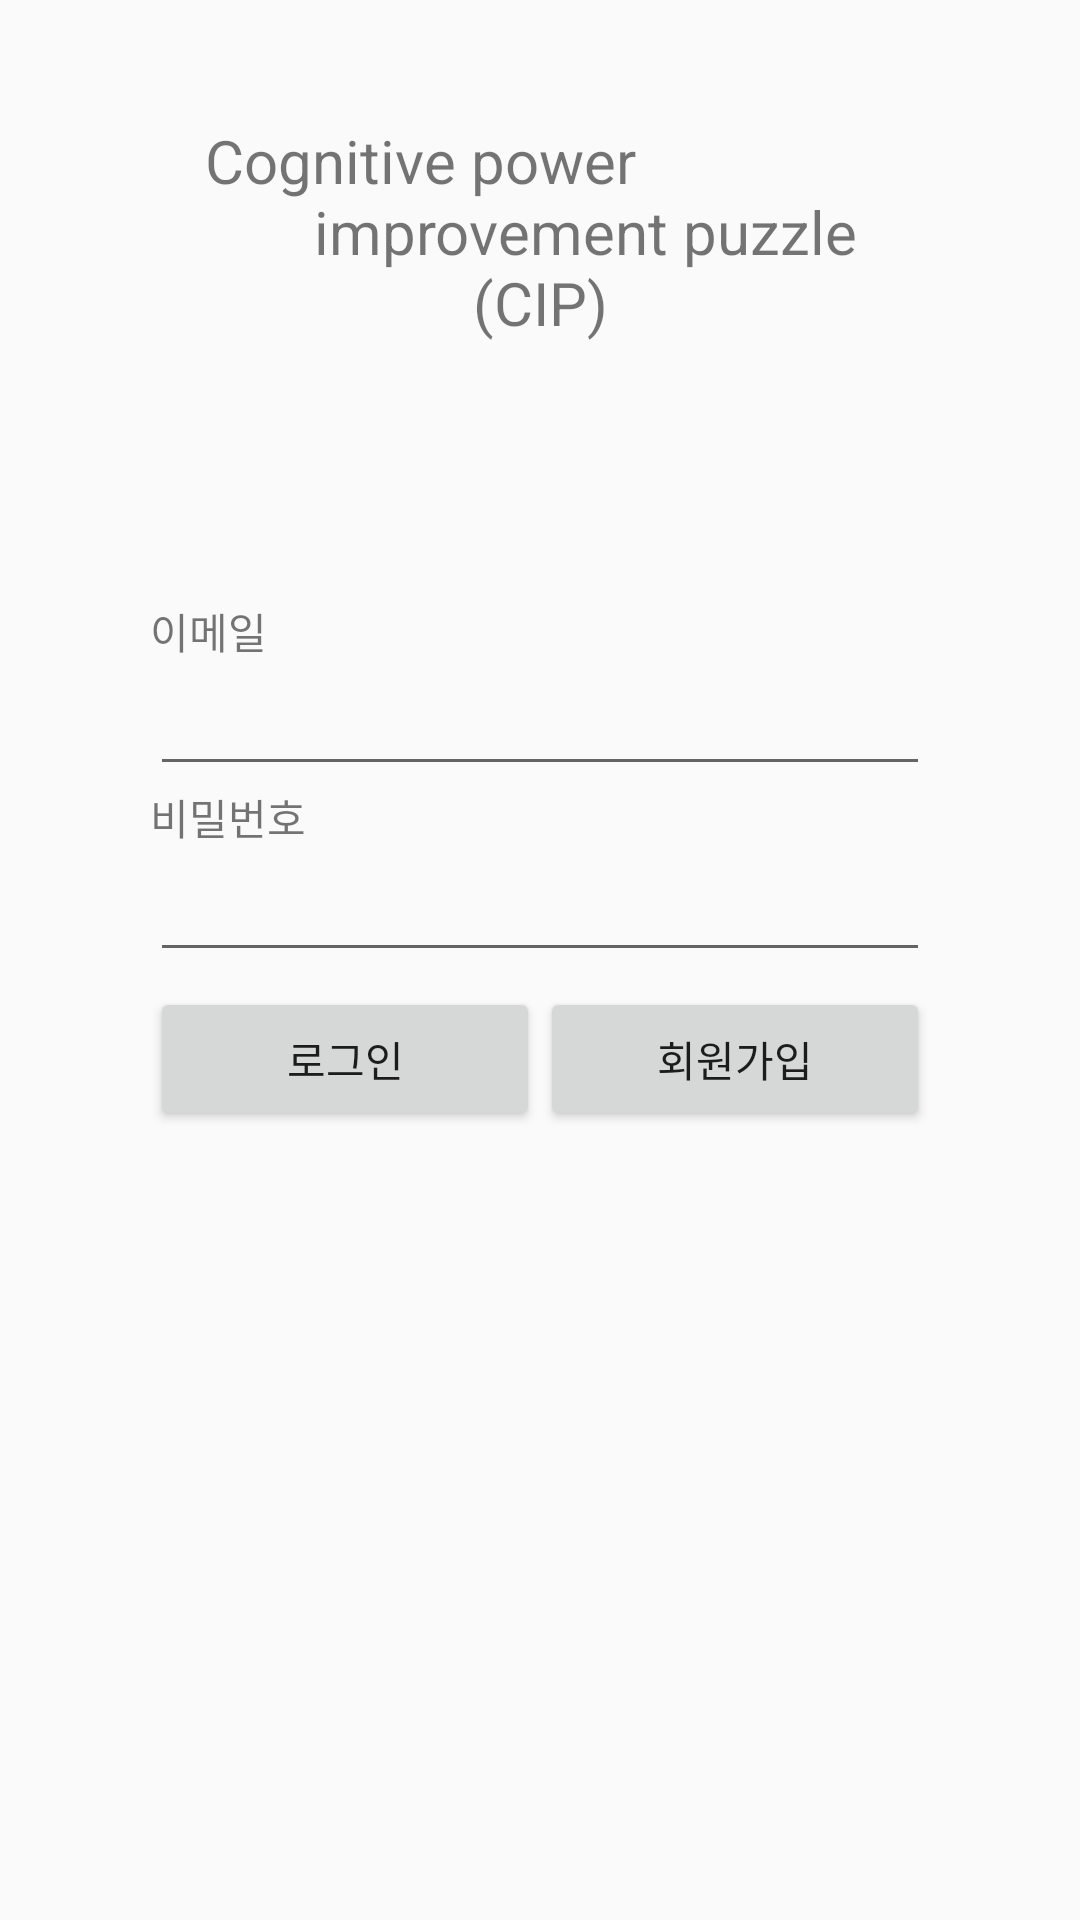

The Android layout XML behind this screen, and the referenced resources:
<!-- AndroidManifest.xml: application theme AppTheme -->
<!-- res/layout/activity_main.xml -->
<?xml version="1.0" encoding="utf-8"?>

<RelativeLayout xmlns:android="http://schemas.android.com/apk/res/android"
    xmlns:tools="http://schemas.android.com/tools"
    android:layout_width="match_parent"
    android:layout_height="match_parent"
    tools:context=".MainActivity">

    <TextView
        android:id="@+id/tv_email"
        android:layout_width="match_parent"
        android:layout_height="wrap_content"
        android:layout_marginLeft="50dp"
        android:layout_marginTop="200dp"
        android:layout_marginRight="50dp"
        android:text="@string/email" />

    <EditText
        android:id="@+id/et_eamil"
        android:layout_below="@id/tv_email"
        android:layout_width="match_parent"
        android:layout_height="wrap_content"
        android:layout_marginLeft="50dp"
        android:layout_marginRight="50dp"/>

    <TextView
        android:id="@+id/tv_password"
        android:layout_below="@id/et_eamil"
        android:layout_width="match_parent"
        android:layout_height="wrap_content"
        android:text="@string/password"
        android:layout_centerInParent="true"
        android:layout_marginLeft="50dp"
        android:layout_marginRight="50dp"/>

    <EditText
        android:id="@+id/et_password"
        android:layout_below="@id/tv_password"
        android:layout_width="match_parent"
        android:layout_height="wrap_content"
        android:layout_marginLeft="50dp"
        android:layout_marginRight="50dp"
        android:inputType="textPassword"
        />

    <LinearLayout
        android:layout_width="match_parent"
        android:layout_height="wrap_content"
        android:layout_below="@+id/et_password">


        <Button
            android:id="@+id/btn_signIn"
            android:layout_width="wrap_content"
            android:layout_height="wrap_content"
            android:layout_marginLeft="50dp"
            android:layout_marginTop="5dp"
            android:layout_weight="1"
            android:onClick="signIn"
            android:text="@string/signin" />



        <Button
            android:id="@+id/btn_signUp"
            android:layout_width="wrap_content"
            android:layout_height="wrap_content"
            android:layout_below="@id/btn_signIn"
            android:layout_marginTop="5dp"
            android:layout_marginRight="50dp"
            android:layout_weight="1"
            android:onClick="singUp"
            android:text="@string/signup" />

    </LinearLayout>



    <TextView
        android:layout_width="300sp"
        android:layout_height="wrap_content"
        android:text="@string/cip_main_title"
        android:textSize="20sp"
        android:gravity="center"
        android:layout_centerHorizontal="true"
        android:layout_marginTop="40sp"/>



</RelativeLayout>
<!-- resources referenced by this layout -->
<resources>
  <string name="cip_main_title">Cognitive power                \n      improvement puzzle\n(CIP)</string>
  <string name="email">이메일</string>
  <string name="password">비밀번호</string>
  <string name="signin">로그인</string>
  <string name="signup">회원가입</string>
  <style name="AppTheme" parent="Theme.AppCompat.Light.DarkActionBar">
          
          <item name="colorPrimary">@color/colorPrimary</item>
          <item name="colorPrimaryDark">@color/colorPrimaryDark</item>
          <item name="colorAccent">@color/colorAccent</item>
  
          
          <item name="windowNoTitle">true</item>
          <item name="windowActionBar">false</item>
  
      </style>
  <color name="colorPrimary">#008577</color>
  <color name="colorPrimaryDark">#00574B</color>
  <color name="colorAccent">#D81B60</color>
</resources>
